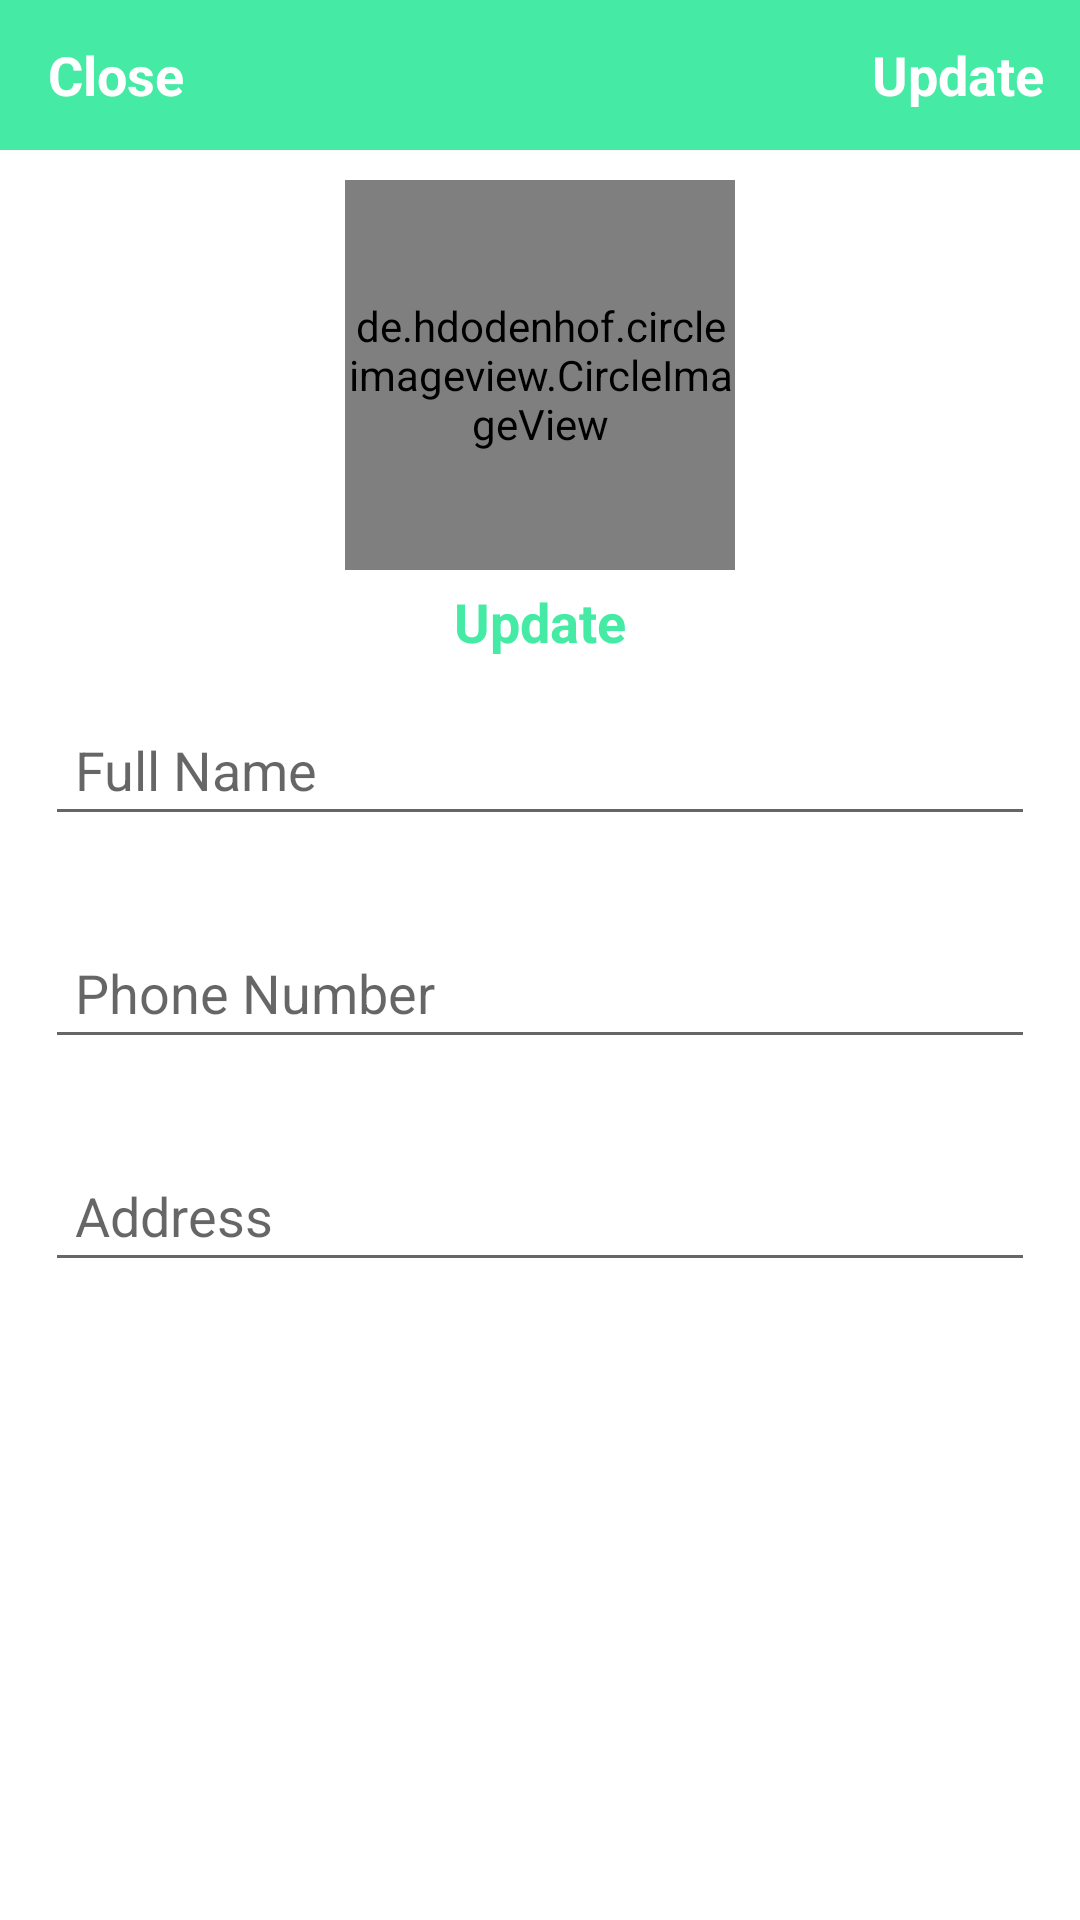

Android layout source for this screen:
<!-- AndroidManifest.xml: application theme Theme.SriStores -->
<!-- res/layout/activity_settings.xml -->
<?xml version="1.0" encoding="utf-8"?>
<RelativeLayout xmlns:android="http://schemas.android.com/apk/res/android"
    xmlns:app="http://schemas.android.com/apk/res-auto"
    xmlns:tools="http://schemas.android.com/tools"
    android:layout_width="match_parent"
    android:layout_height="match_parent"
    tools:context=".SettingsActivity">

    <com.google.android.material.appbar.AppBarLayout
        android:id="@+id/app_bar_settings"
        android:layout_width="match_parent"
        android:layout_height="50dp"
        android:background="@color/purple_500">
        <androidx.appcompat.widget.Toolbar
            android:id="@+id/toolbar_settings"
            android:layout_width="match_parent"
            android:layout_height="wrap_content">

            <RelativeLayout
                android:layout_width="match_parent"
                android:layout_height="match_parent">
                <TextView
                    android:id="@+id/close_settings"
                    android:layout_width="wrap_content"
                    android:layout_height="wrap_content"
                    android:text="Close"
                    android:textColor="@color/white"
                    android:textSize="18sp"
                    android:textStyle="bold"
                    android:layout_alignParentStart="true"
                    />
                <TextView
                    android:id="@+id/update_settings"
                    android:layout_width="wrap_content"
                    android:layout_height="wrap_content"
                    android:text="Update"
                    android:textColor="@color/white"
                    android:textSize="18sp"
                    android:textStyle="bold"
                    android:layout_alignParentEnd="true"
                    android:layout_marginRight="12dp"
                    />
            </RelativeLayout>
        </androidx.appcompat.widget.Toolbar>
    </com.google.android.material.appbar.AppBarLayout>
    <de.hdodenhof.circleimageview.CircleImageView
        android:id="@+id/setting_profile_img"
        android:layout_width="130dp"
        android:layout_height="130dp"
        android:src="@drawable/profile"
        android:layout_marginTop="60dp"
        android:layout_centerHorizontal="true"
        />

    <TextView
        android:id="@+id/profile_image_change_btn"
        android:layout_width="wrap_content"
        android:layout_height="wrap_content"
        android:text="Update"
        android:textColor="@color/purple_500"
        android:textSize="18sp"
        android:textStyle="bold"
        android:layout_centerHorizontal="true"
        android:layout_marginTop="5dp"
        android:layout_below="@+id/setting_profile_img"
        />
    <EditText
        android:id="@+id/setting_name"
        android:layout_width="match_parent"
        android:layout_height="wrap_content"
        android:layout_below="@+id/profile_image_change_btn"
        android:hint="Full Name"
        android:layout_margin="15dp"
        android:padding="10dp"
        />
    <EditText
        android:id="@+id/setting_phone_number"
        android:layout_width="match_parent"
        android:layout_height="wrap_content"
        android:layout_below="@+id/setting_name"
        android:hint="Phone Number"
        android:layout_margin="15dp"
        android:padding="10dp"
        />
    <EditText
        android:id="@+id/setting_address"
        android:layout_width="match_parent"
        android:layout_height="wrap_content"
        android:layout_below="@+id/setting_phone_number"
        android:hint="Address"
        android:layout_margin="15dp"
        android:padding="10dp"
        />
</RelativeLayout>
<!-- resources referenced by this layout -->
<resources>
  <color name="purple_500">#45EBA5</color>
  <color name="white">#FFFFFFFF</color>
  <style name="Theme.SriStores" parent="Theme.MaterialComponents.DayNight.DarkActionBar">
          
          <item name="colorPrimary">@color/purple_500</item>
          <item name="colorPrimaryVariant">@color/purple_700</item>
          <item name="colorOnPrimary">@color/white</item>
          
          <item name="colorSecondary">@color/teal_200</item>
          <item name="colorSecondaryVariant">@color/teal_700</item>
          <item name="colorOnSecondary">@color/black</item>
          
          <item name="android:statusBarColor" tools:targetApi="l">?attr/colorPrimaryVariant</item>
          
      </style>
  <color name="purple_700">#3692DC</color>
  <color name="teal_200">#45EBA5</color>
  <color name="teal_700">#FF018786</color>
  <color name="black">#FF000000</color>
</resources>
